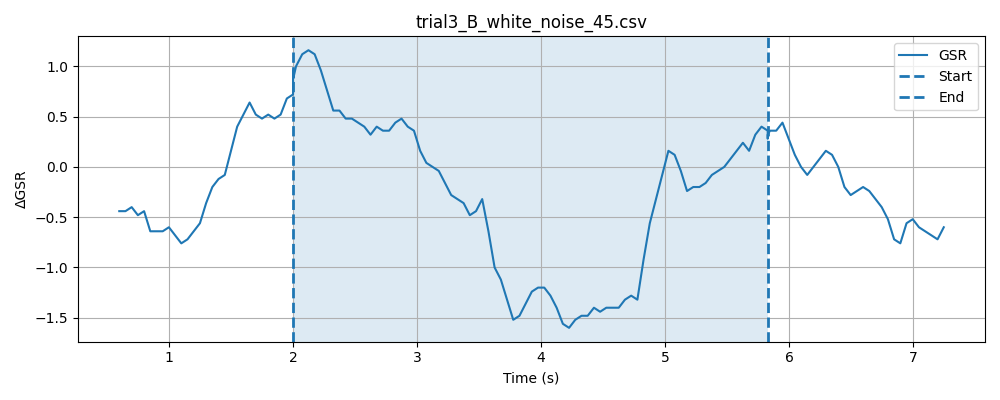

The table this chart was drawn from, first rows:
timestamp, elapsed_sec, gsr_raw, phase
1777620704, 0.001752, 1354, baseline
1777620704, 0.05189, 1354, baseline
1777620704, 0.1018, 1356, baseline
1777620704, 0.1519, 1354, baseline
1777620704, 0.2022, 1355, baseline
1777620704, 0.2521, 1354, baseline
1777620704, 0.3022, 1354, baseline
1777620704, 0.3522, 1354, baseline
1777620704, 0.4023, 1354, baseline
1777620704, 0.4523, 1354, baseline
1777620704, 0.5024, 1353, baseline
1777620704, 0.5524, 1353, baseline
1777620704, 0.6022, 1354, baseline
1777620704, 0.6523, 1352, baseline
1777620704, 0.7023, 1352, baseline
1777620704, 0.7524, 1353, baseline
1777620704, 0.8024, 1353, baseline
1777620704, 0.8525, 1348, baseline
1777620704, 0.9025, 1350, baseline
1777620704, 0.9525, 1351, baseline
1777620705, 1.002, 1351, baseline
1777620705, 1.052, 1354, baseline
1777620705, 1.102, 1353, baseline
1777620705, 1.152, 1353, baseline
1777620705, 1.202, 1355, baseline
1777620705, 1.253, 1354, baseline
1777620705, 1.302, 1355, baseline
1777620705, 1.353, 1354, baseline
1777620705, 1.403, 1355, baseline
1777620705, 1.453, 1350, baseline
1777620705, 1.503, 1354, baseline
1777620705, 1.553, 1354, baseline
1777620705, 1.603, 1355, baseline
1777620705, 1.653, 1352, baseline
1777620705, 1.703, 1352, baseline
1777620705, 1.753, 1354, baseline
1777620705, 1.803, 1355, baseline
1777620705, 1.853, 1356, baseline
1777620705, 1.903, 1357, baseline
1777620705, 1.953, 1356, baseline
1777620706, 2.003, 1355, baseline
1777620706, 0.2682, 1354, stimulus
1777620706, 0.2684, 1354, stimulus
1777620706, 0.2686, 1356, stimulus
1777620706, 0.2702, 1354, stimulus
1777620706, 0.2703, 1354, stimulus
1777620706, 0.2923, 1351, stimulus
1777620706, 0.3424, 1352, stimulus
1777620706, 0.3925, 1354, stimulus
1777620706, 0.4425, 1354, stimulus
1777620706, 0.4925, 1355, stimulus
1777620706, 0.5425, 1359, stimulus
1777620706, 0.5926, 1355, stimulus
1777620706, 0.6426, 1356, stimulus
1777620706, 0.6925, 1355, stimulus
1777620706, 0.7426, 1353, stimulus
1777620706, 0.7924, 1353, stimulus
1777620706, 0.8426, 1355, stimulus
1777620706, 0.8927, 1355, stimulus
1777620706, 0.9426, 1355, stimulus
... 106 more rows
